Photos from the image-classification dataset "data" in the GitHub repository cheikhahmedtidiane/atelier_prepa_donnees_images. Its 6 classes are: cardboard, glass, metal, paper, plastic, trash.

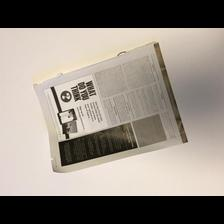
Label: paper

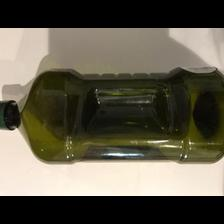
Label: plastic

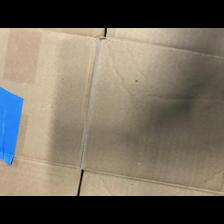
Label: cardboard

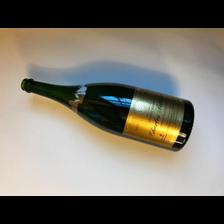
Label: glass

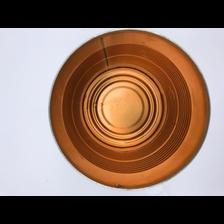
Label: metal

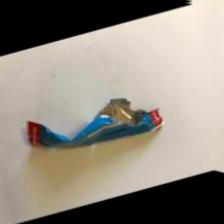
Label: trash
